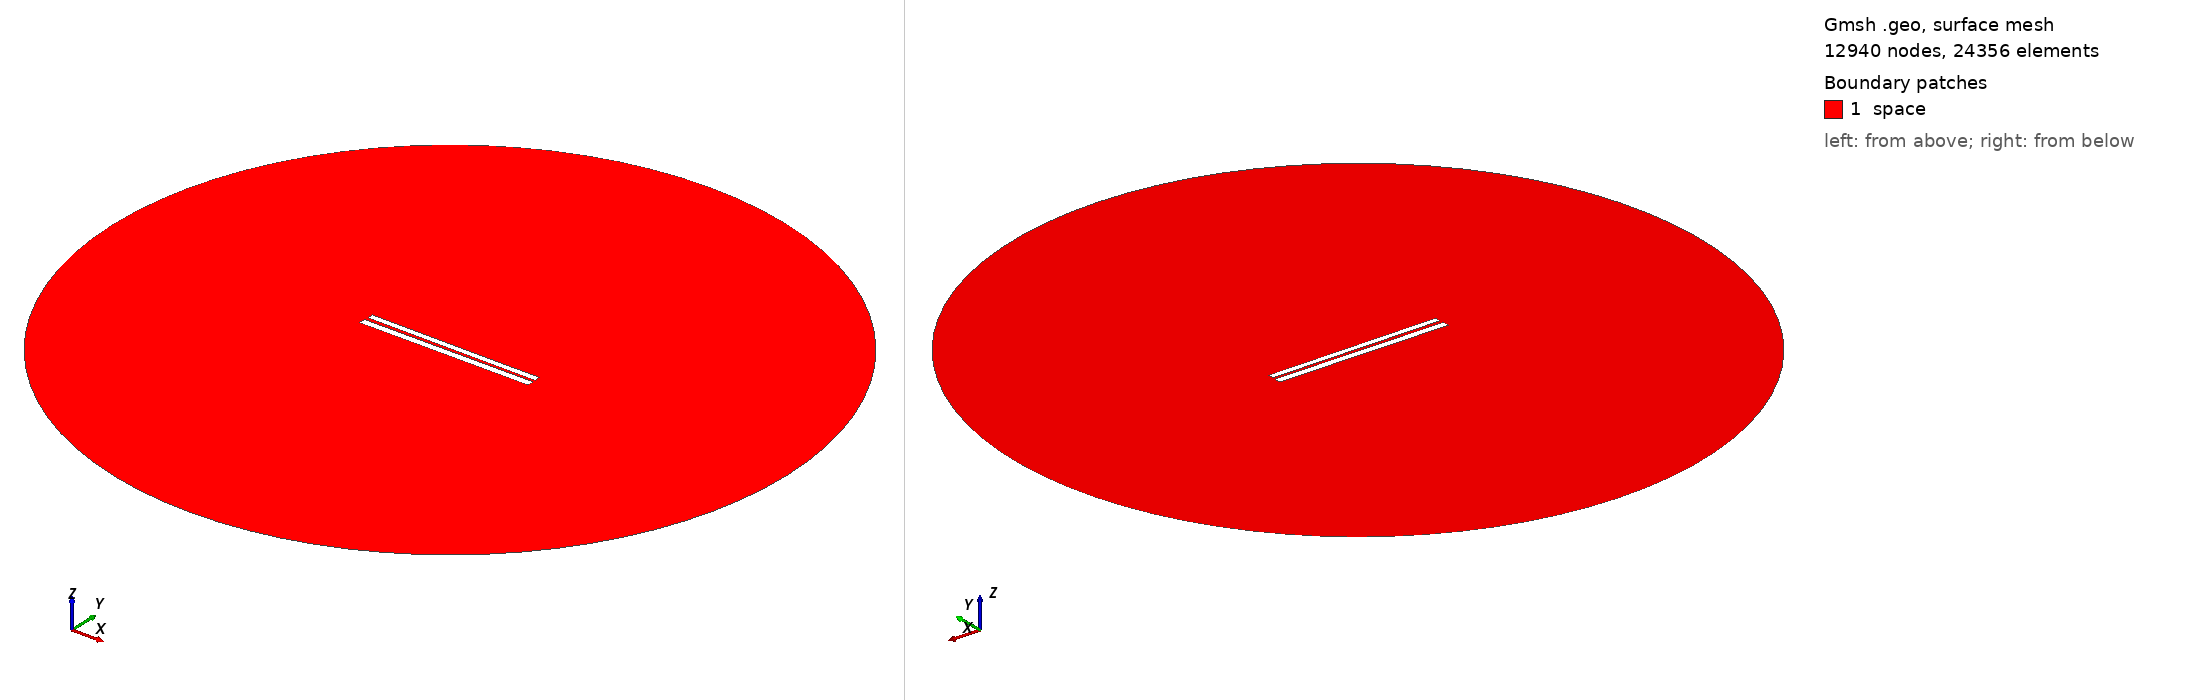

Gmsh geometry script, surface-meshed: 12940 nodes, 24356 surface elements. Boundary patches (legend numbers): 1 space. Left view from above one corner, right view from below the opposite corner. Legend entries are the model's physical surfaces. The drawing asked Gmsh for element sizes between 1% and 20% of the model's largest extent; the script's own settings can give other sizes.

=== 227.geo (drawn) ===
// Set the geometry kernel
SetFactory("OpenCASCADE");

//---------------------------------------
// Rectangles
//---------------------------------------

// Rectangle 1 (top)
Point(1) = {-49.78888888888889, 1.0722222222222222, 0, 1.0};
Point(2) = {49.78888888888889, 1.0722222222222222, 0, 1.0};
Point(3) = {49.78888888888889, 4.6499999999999995, 0, 1.0};
Point(4) = {-49.78888888888889, 4.6499999999999995, 0, 1.0};

Line(1) = {1, 2};
Line(2) = {2, 3};
Line(3) = {3, 4};
Line(4) = {4, 1};

Line Loop(1) = {1, 2, 3, 4};
Plane Surface(1) = {1};

Rotate { {0, 0, 1}, {0,  0.8611111111111112,  0}, -0.006 } {
  Surface{1};
}

// Rectangle 2 (bottom)
Point(5) = {-50,-0.8611111111111112, 0, 1.0};
Point(6) = { 50,-0.8611111111111112, 0, 1.0};
Point(7) = { 50,-4.861111111111111, 0, 1.0};
Point(8) = {-50,-4.861111111111111, 0, 1.0};

Line(5) = {5, 6};
Line(6) = {6, 7};
Line(7) = {7, 8};
Line(8) = {8, 5};

Line Loop(2) = {5, 6, 7, 8};
Plane Surface(2) = {2}; 


//---------------------------------------
// Circle
//---------------------------------------

// Define points
Point(9) = {0, 0, 0};        // Center
Point(10) = {200, 0, 0};     // Start point
Point(11) = {0, 200, 0};     // 90 degrees
Point(12) = {-200, 0, 0};    // 180 degrees
Point(13) = {0, -200, 0};    // 270 degrees

// Define circle arcs (each needs start, center, end)
Circle(9) = {10, 9, 11};
Circle(10) = {11, 9, 12};
Circle(11) = {12, 9, 13};
Circle(12) = {13, 9, 10};

// Define curve loop and surface if needed
Curve Loop(3) = {9, 10, 11, 12};
Surface(3) = {3};

// Subtract Rectangles from Circle
BooleanDifference{ Surface{3}; Delete; }{ Surface{1}; Surface{2}; Delete; }

//---------------------------------------
// Transfinite Lines and Surface
//---------------------------------------
r = 7;
Transfinite Line {1, 3} = 50*r Using Progression 1;
Transfinite Line {2, 4} = 2*r Using Progression 1;
Transfinite Line {5, 7} = 50*r Using Progression 1;
Transfinite Line {6, 8} = 2*r Using Progression 1;
Transfinite Line {9, 10, 11, 12} = 20 Using Progression 1;

//---------------------------------------
// Define Physical Groups
//---------------------------------------                

//--- Physical Curves
// Physical groups for boundaries
Physical Line("force_segment", 10) = {1};
Physical Line("upper_plate", 11) = {2, 3, 4};
Physical Line("lower_plate", 12) = {5, 6, 7, 8};
Physical Line("boundary", 20) = {9, 10, 11, 12};

//--- Physical Surfaces
Physical Surface("space", 30) = {3};

//---------------------------------------
// 6. Generate the Mesh
//---------------------------------------
Mesh 2;  // 2D mesh generation
